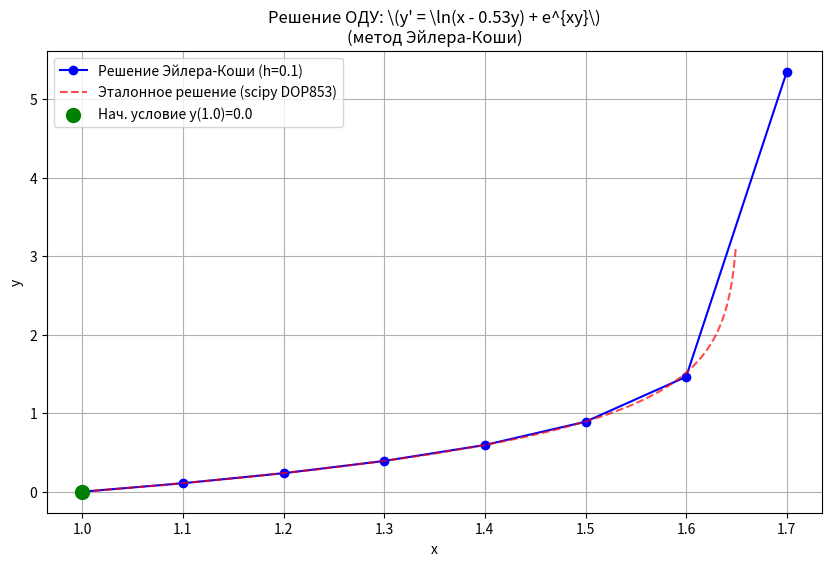

This chart was generated by the following Python code:
import numpy as np
import matplotlib.pyplot as plt
from scipy.integrate import solve_ivp

# 1. Определение функции (правой части ОДУ)
def f(x, y):
    arg = x - 0.53 * y
    if arg <= 0:
        return np.nan
    return np.log(arg) + np.exp(x * y)

def f_for_ivp(t, y):
    arg = t - 0.53 * y[0]
    if arg <= 0:
        return [np.nan]
    return [np.log(arg) + np.exp(t * y[0])]

# 2. Реализация метода Эйлера-Коши (предиктор-корректор)
def euler_cauchy(f, x0, y0, x_end, h):
    x_values = [x0]
    y_values = [y0]
    
    x = x0
    y = y0
    
    while x < x_end - 1e-9:
        y_pred = y + h * f(x, y)
        y = y + (h / 2) * (f(x, y) + f(x + h, y_pred))
        x = x + h
        
        if np.isnan(y):
            break  # Обрываем решение, если получили NaN
        
        x_values.append(x)
        y_values.append(y)
        
    return np.array(x_values), np.array(y_values)

# Параметры задачи
x0, y0 = 1.0, 0.0
x_end = 2.0
h = 0.1

# Получаем решение методом Эйлера-Коши
x_vals, y_vals = euler_cauchy(f, x0, y0, x_end, h)

# 3. Эталонное решение через scipy
# Используем события (events) для остановки при x - 0.53*y = 0
def event_stop(t, y):
    return t - 0.53 * y[0]

event_stop.terminal = True  # Остановить интегрирование
event_stop.direction = -1   # Срабатывает, когда функция переходит от + к -

sol_ref = solve_ivp(
    f_for_ivp,
    t_span=(x0, x_end),
    y0=[y0],
    method='DOP853',
    rtol=1e-10,
    atol=1e-12,
    events=event_stop,
    dense_output=True
)

# Интерполируем эталонное решение в точках x_vals (только до точки останова)
x_exact = sol_ref.t
y_exact = sol_ref.y[0]

# 4. Вывод таблицы проверки
check_indices = [0, 5, min(10, len(x_vals)-1)]

data = []
print(f"{'x':<10} | {'y (Эйл-Коши)':<15} | {'y (Эталон)':<15} | {'Погрешность':<15}")
print("-" * 65)

for idx in check_indices:
    if idx < len(x_vals):
        x_curr = x_vals[idx]
        y_calc = y_vals[idx]
        
        # Находим ближайшее значение в эталонном массиве
        idx_exact = np.abs(x_exact - x_curr).argmin()
        y_ref = y_exact[idx_exact]
        
        error = abs(y_calc - y_ref)
        
        print(f"{x_curr:<10.2f} | {y_calc:<15.6f} | {y_ref:<15.6f} | {error:<15.2e}")
        
        data.append([x_curr, y_calc, y_ref, error])

# 5. Построение графика
plt.figure(figsize=(10, 6))
plt.plot(x_vals, y_vals, 'o-', label=f'Решение Эйлера-Коши (h={h})', color='blue')
plt.plot(x_exact, y_exact, '--', label='Эталонное решение (scipy DOP853)',
         color='red', alpha=0.7)

plt.scatter([x0], [y0], color='green', s=100, zorder=5,
            label=f'Нач. условие y({x0})={y0}')

plt.title(r"Решение ОДУ: \(y' = \ln(x - 0.53y) + e^{xy}\)" + "\n(метод Эйлера-Коши)")
plt.xlabel("x")
plt.ylabel("y")
plt.grid(True)
plt.legend()
plt.show()
